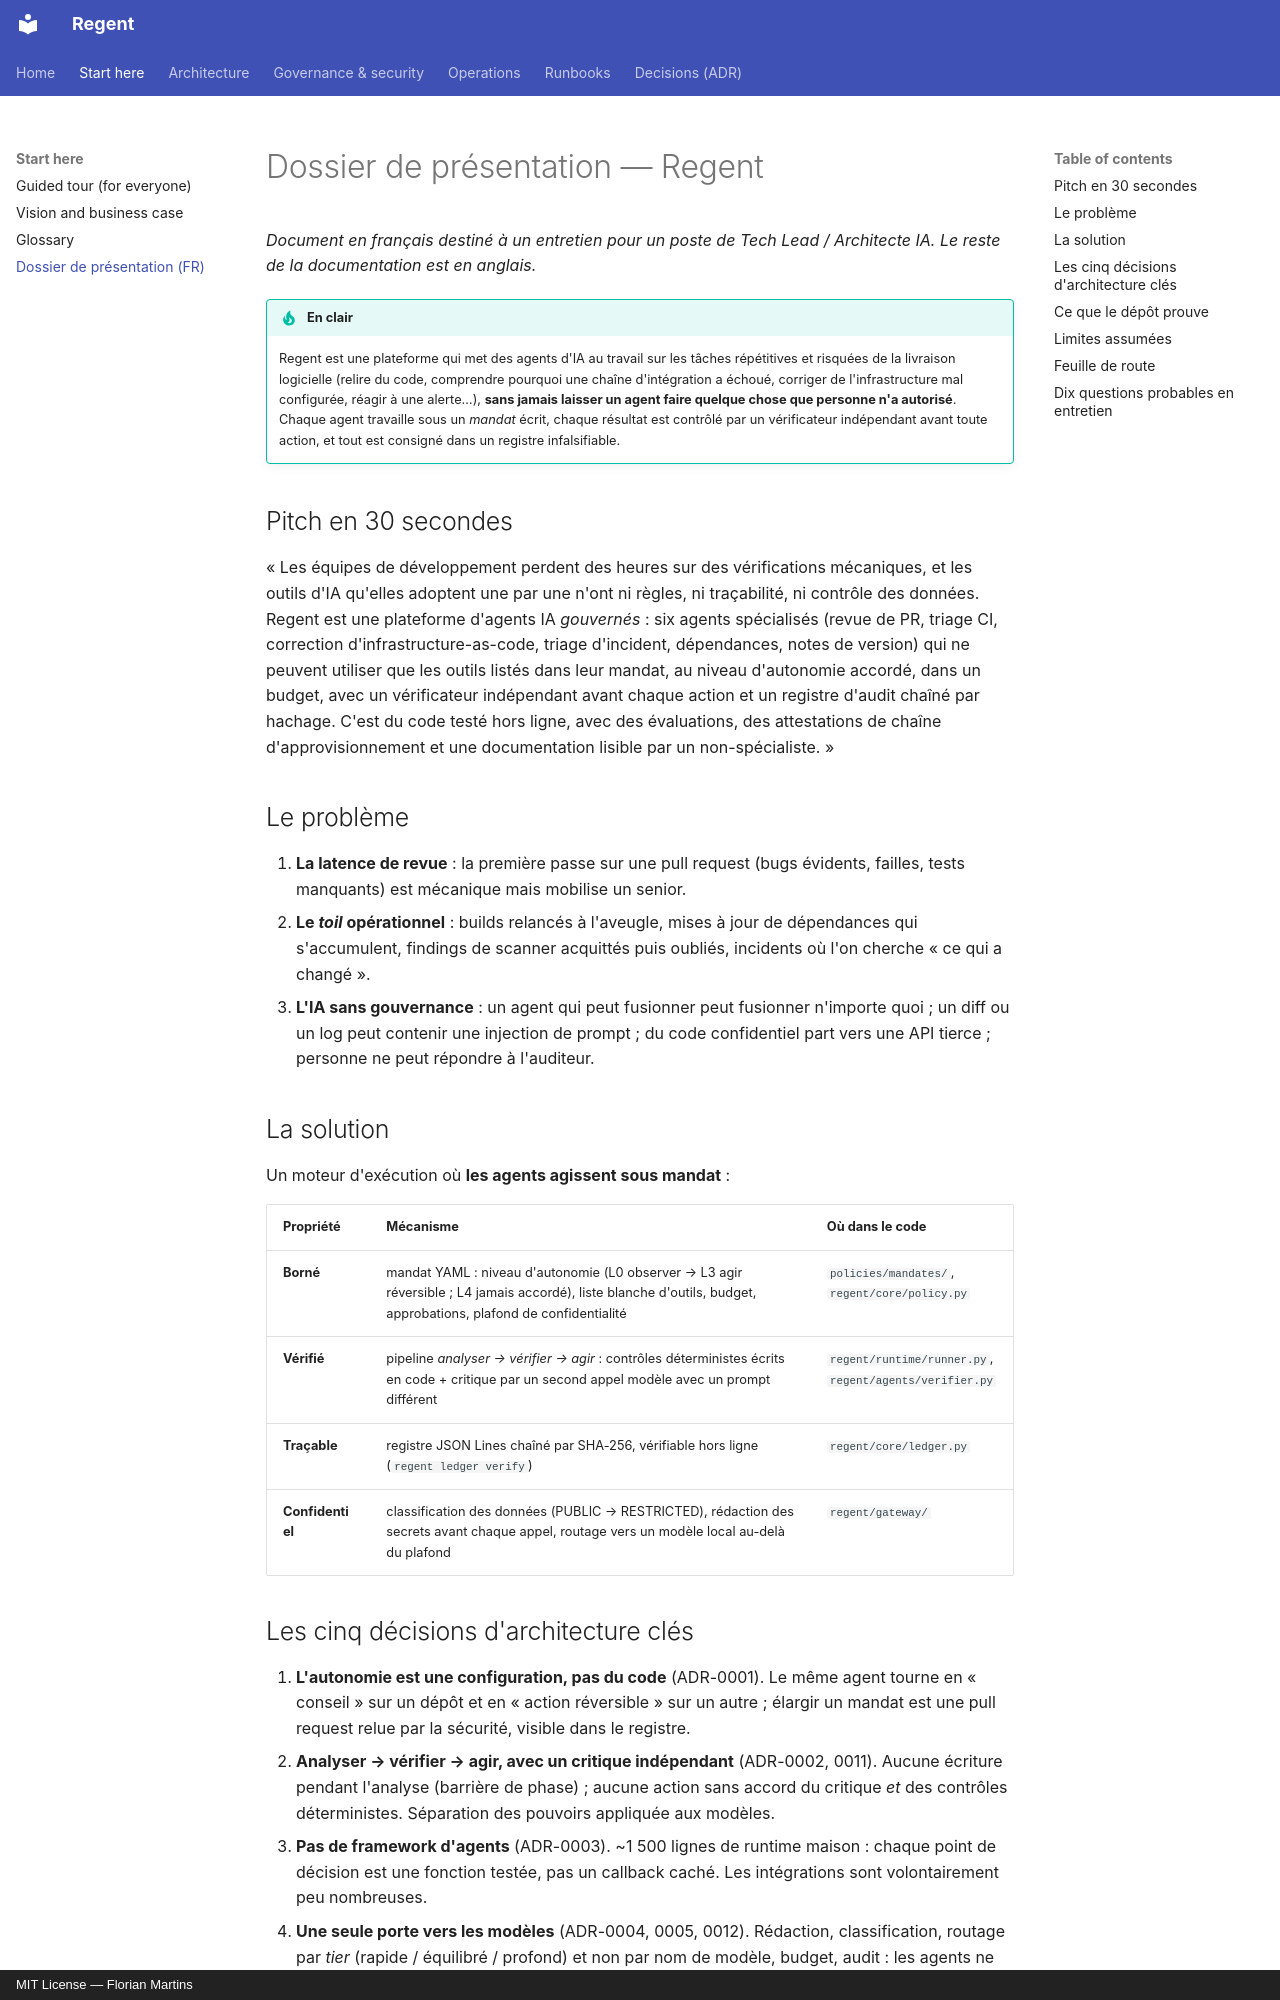

repository: FlorianMartins/regent · page: PRESENTATION.fr/index.html · generator: mkdocs · copyright: MIT License — Florian Martins

# Dossier de présentation — Regent

*Document en français destiné à un entretien pour un poste de Tech Lead / Architecte IA. Le reste de la documentation est en anglais.*

!!! tip "En clair"
    Regent est une plateforme qui met des agents d'IA au travail sur les tâches répétitives et risquées de la livraison logicielle (relire du code, comprendre pourquoi une chaîne d'intégration a échoué, corriger de l'infrastructure mal configurée, réagir à une alerte…), **sans jamais laisser un agent faire quelque chose que personne n'a autorisé**. Chaque agent travaille sous un *mandat* écrit, chaque résultat est contrôlé par un vérificateur indépendant avant toute action, et tout est consigné dans un registre infalsifiable.

## Pitch en 30 secondes

« Les équipes de développement perdent des heures sur des vérifications mécaniques, et les outils d'IA qu'elles adoptent une par une n'ont ni règles, ni traçabilité, ni contrôle des données. Regent est une plateforme d'agents IA *gouvernés* : six agents spécialisés (revue de PR, triage CI, correction d'infrastructure-as-code, triage d'incident, dépendances, notes de version) qui ne peuvent utiliser que les outils listés dans leur mandat, au niveau d'autonomie accordé, dans un budget, avec un vérificateur indépendant avant chaque action et un registre d'audit chaîné par hachage. C'est du code testé hors ligne, avec des évaluations, des attestations de chaîne d'approvisionnement et une documentation lisible par un non-spécialiste. »

## Le problème

1. **La latence de revue** : la première passe sur une pull request (bugs évidents, failles, tests manquants) est mécanique mais mobilise un senior.
2. **Le *toil* opérationnel** : builds relancés à l'aveugle, mises à jour de dépendances qui s'accumulent, findings de scanner acquittés puis oubliés, incidents où l'on cherche « ce qui a changé ».
3. **L'IA sans gouvernance** : un agent qui peut fusionner peut fusionner n'importe quoi ; un diff ou un log peut contenir une injection de prompt ; du code confidentiel part vers une API tierce ; personne ne peut répondre à l'auditeur.

## La solution

Un moteur d'exécution où **les agents agissent sous mandat** :

| Propriété | Mécanisme | Où dans le code |
|---|---|---|
| **Borné** | mandat YAML : niveau d'autonomie (L0 observer → L3 agir réversible ; L4 jamais accordé), liste blanche d'outils, budget, approbations, plafond de confidentialité | `policies/mandates/`, `regent/core/policy.py` |
| **Vérifié** | pipeline *analyser → vérifier → agir* : contrôles déterministes écrits en code + critique par un second appel modèle avec un prompt différent | `regent/runtime/runner.py`, `regent/agents/verifier.py` |
| **Traçable** | registre JSON Lines chaîné par SHA-256, vérifiable hors ligne (`regent ledger verify`) | `regent/core/ledger.py` |
| **Confidentiel** | classification des données (PUBLIC → RESTRICTED), rédaction des secrets avant chaque appel, routage vers un modèle local au-delà du plafond | `regent/gateway/` |

## Les cinq décisions d'architecture clés

1. **L'autonomie est une configuration, pas du code** (ADR-0001). Le même agent tourne en « conseil » sur un dépôt et en « action réversible » sur un autre ; élargir un mandat est une pull request relue par la sécurité, visible dans le registre.
2. **Analyser → vérifier → agir, avec un critique indépendant** (ADR-0002, 0011). Aucune écriture pendant l'analyse (barrière de phase) ; aucune action sans accord du critique *et* des contrôles déterministes. Séparation des pouvoirs appliquée aux modèles.
3. **Pas de framework d'agents** (ADR-0003). ~1 500 lignes de runtime maison : chaque point de décision est une fonction testée, pas un callback caché. Les intégrations sont volontairement peu nombreuses.
4. **Une seule porte vers les modèles** (ADR-0004, 0005, 0012). Rédaction, classification, routage par *tier* (rapide / équilibré / profond) et non par nom de modèle, budget, audit : les agents ne peuvent pas contourner un contrôle, même par erreur.
5. **Le scanner est la vérité, pas le modèle** (ADR-0013). Le correctif d'infrastructure proposé par le modèle est réécrit dans l'espace de travail et **re-scanné par CloudGuard-IaC** avant qu'une PR brouillon ne soit ouverte. Le modèle ne note jamais sa propre copie.
